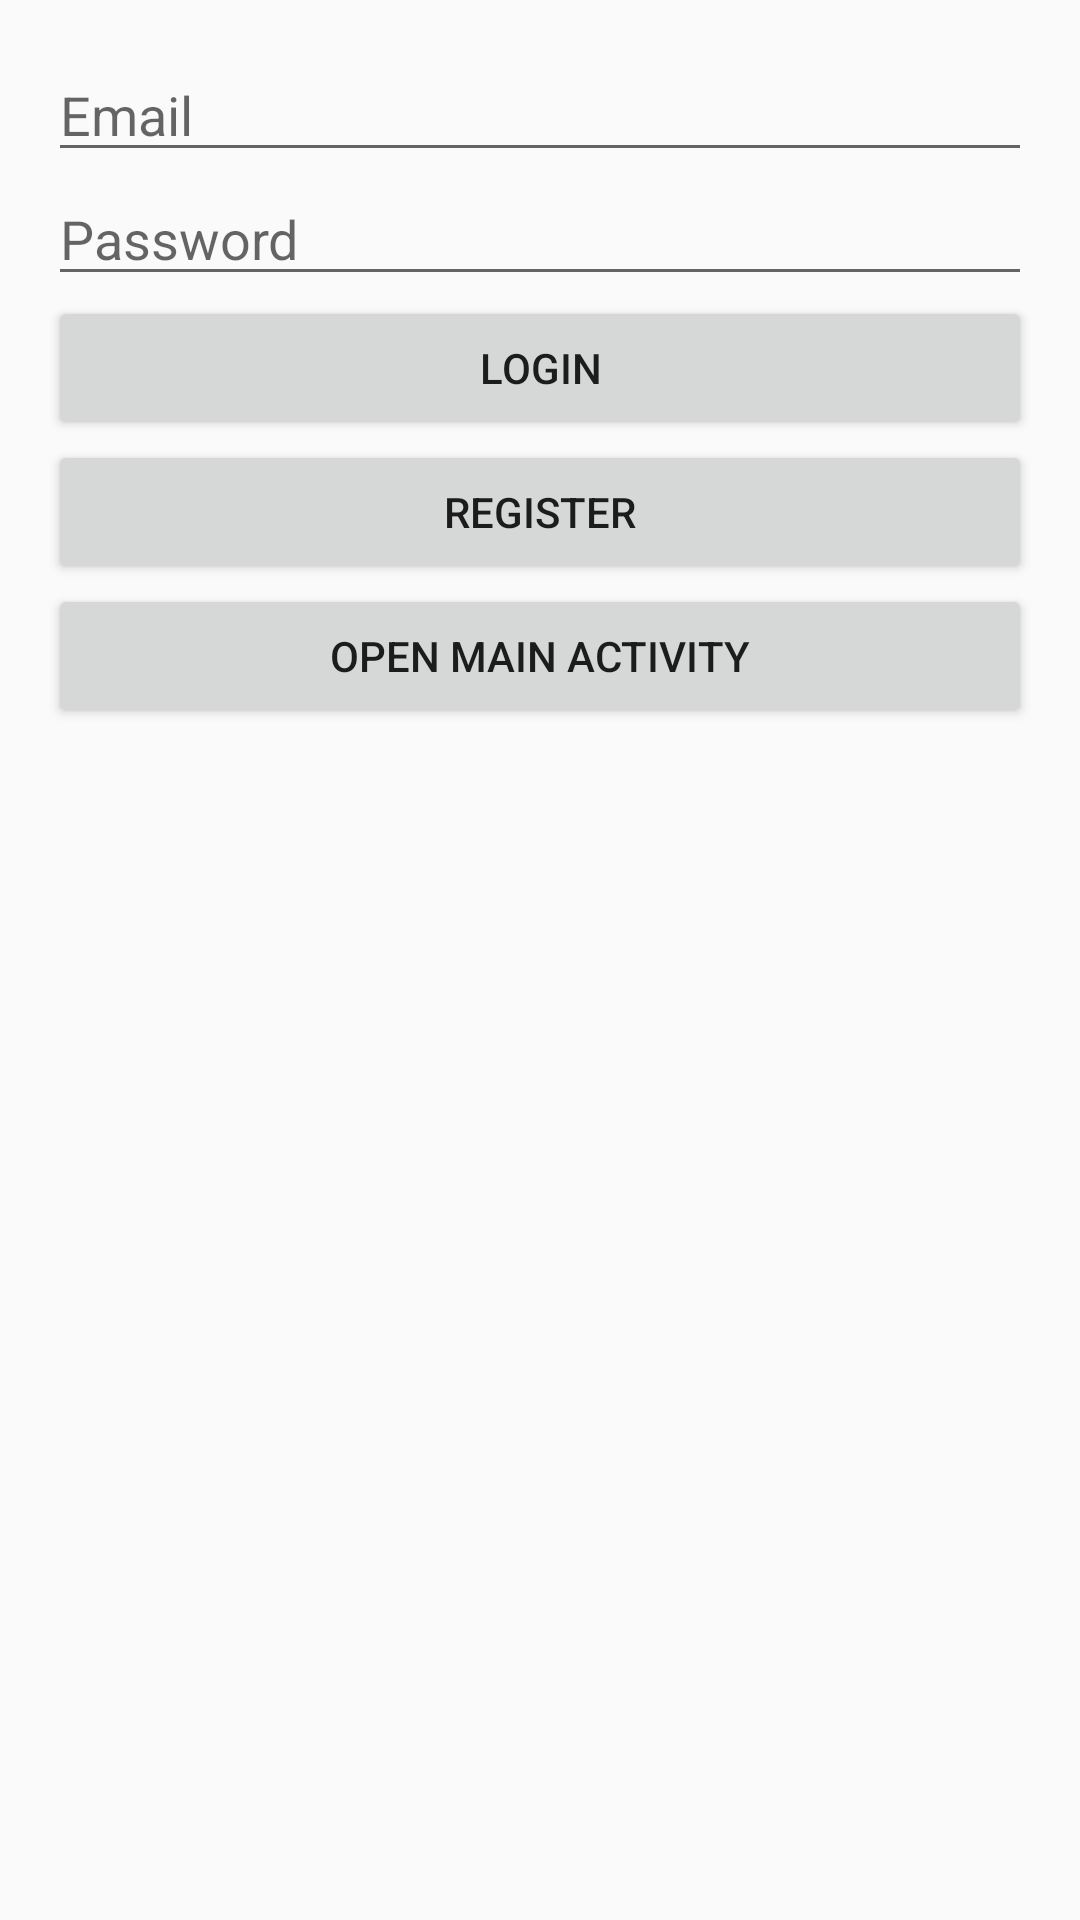

Produce the Android XML layout that renders to this screen, including the resource entries it uses.
<!-- AndroidManifest.xml: application theme AppTheme -->
<!-- res/layout/activity_login.xml -->
<?xml version="1.0" encoding="utf-8"?>
<LinearLayout xmlns:android="http://schemas.android.com/apk/res/android"
    xmlns:app="http://schemas.android.com/apk/res-auto"
    xmlns:tools="http://schemas.android.com/tools"
    android:layout_width="match_parent"
    android:layout_height="match_parent"
    android:padding="16dp"
    android:orientation="vertical"
    tools:context="com.example.marija.mosisproj.LoginActivity">


    <EditText
        android:id="@+id/editText1"
        android:layout_width="match_parent"
        android:layout_height="wrap_content"
        android:ems="10"
        android:hint="Email"
        android:inputType="textEmailAddress" />

    <EditText
        android:id="@+id/editText2"
        android:layout_width="match_parent"
        android:layout_height="wrap_content"
        android:ems="10"
        android:hint="Password"
        android:inputType="textPassword" />

    <Button
        android:id="@+id/buttonLogin"
        android:layout_width="match_parent"
        android:layout_height="wrap_content"
        android:text="Login" />

    <Button
        android:id="@+id/buttonRegister"
        android:layout_width="match_parent"
        android:layout_height="wrap_content"
        android:text="Register" />

    <Button
        android:id="@+id/button2"
        android:layout_width="match_parent"
        android:layout_height="wrap_content"
        android:text="Open Main Activity" />
</LinearLayout>
<!-- resources referenced by this layout -->
<resources>
  <style name="AppTheme" parent="Theme.AppCompat.Light.DarkActionBar">
          
          <item name="colorPrimary">@color/colorPrimary</item>
          <item name="colorPrimaryDark">@color/colorPrimaryDark</item>
          <item name="colorAccent">@color/colorAccent</item>
      </style>
  <color name="colorPrimary">#00796b</color>
  <color name="colorPrimaryDark">#004c40</color>
  <color name="colorAccent">#d32f2f</color>
</resources>
